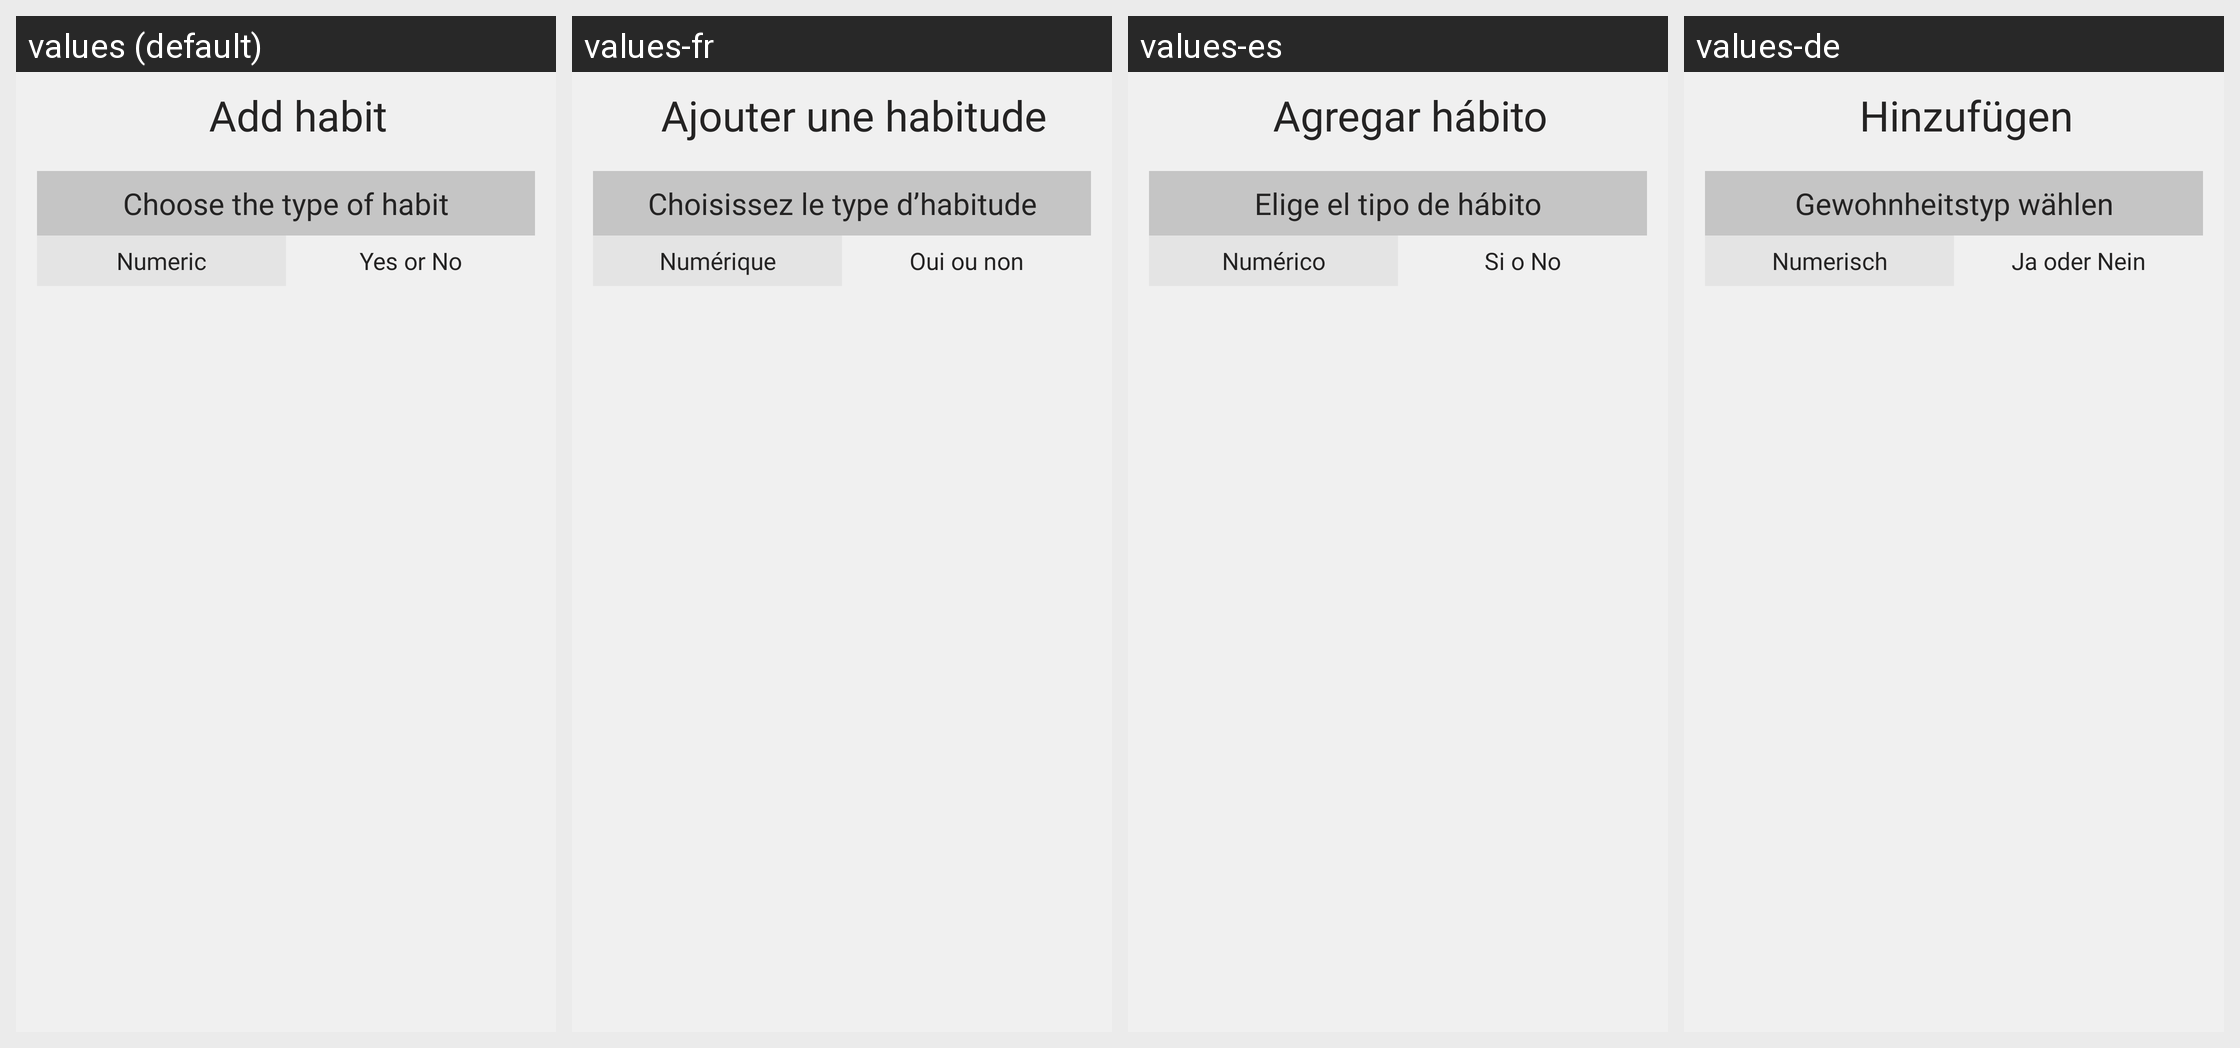

The Android screen above is rendered under several locales of the same app. Produce the string resources it draws, with the default and per-locale values.
Android screen res/layout/fragment_agregar_habito.xml rendered under 4 locales, left to right: values (default), values-fr, values-es, values-de. Device: Nexus 5 (rendered at 1080×1920; each locale shown at half size, 540×960, under a caption strip naming it); theme Theme.Habits.
Other locales in the repository, not shown: values-it, values-nl, values-pt.
Strings drawn on this screen, with the default value and each locale's value (text and hints the layout hard-codes, and strings that could not be matched under every locale, appear in the picture but are not listed):

agregar_habito
  values: Add habit
  values-fr: Ajouter une habitude
  values-es: Agregar hábito
  values-de: Hinzufügen

elige_el_tipo_de_habito
  values: Choose the type of habit
  values-fr: Choisissez le type d’habitude
  values-es: Elige el tipo de hábito
  values-de: Gewohnheitstyp wählen

numerico
  values: Numeric
  values-fr: Numérique
  values-es: Numérico
  values-de: Numerisch

booleano
  values: Yes or No
  values-fr: Oui ou non
  values-es: Si o No
  values-de: Ja oder Nein
